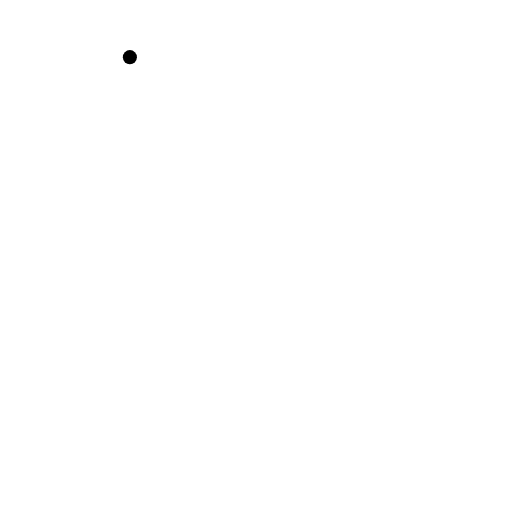
t = 0.00 s
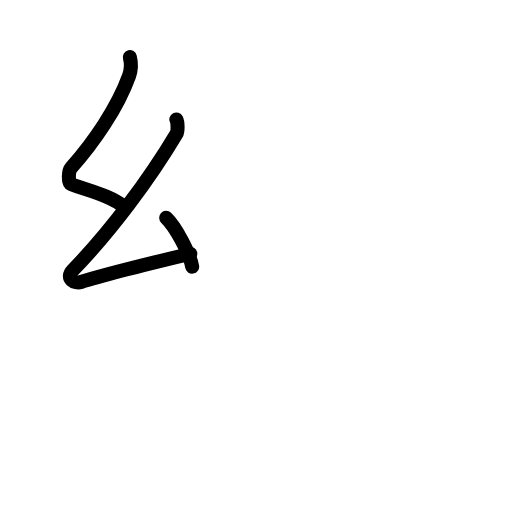
t = 2.75 s
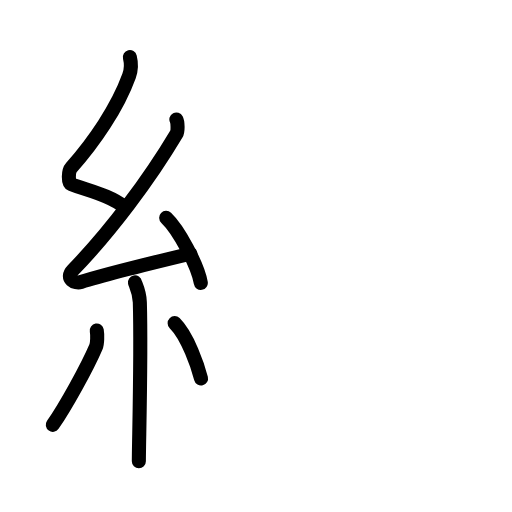
t = 5.75 s
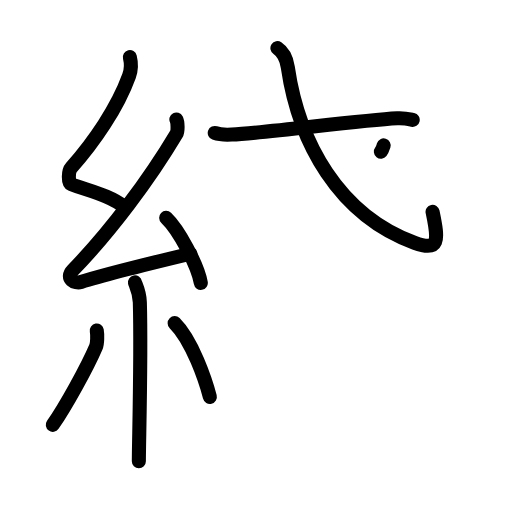
t = 8.38 s
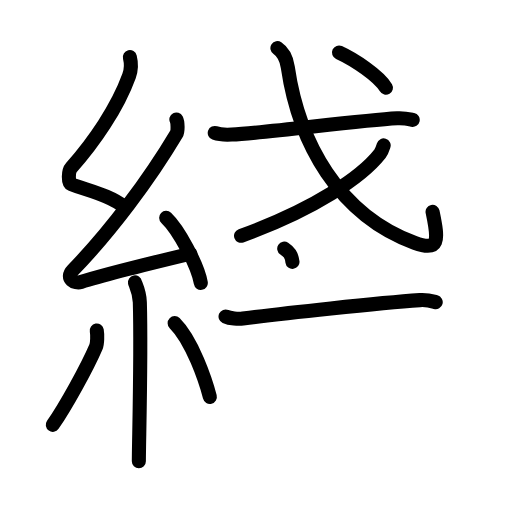
t = 11.25 s
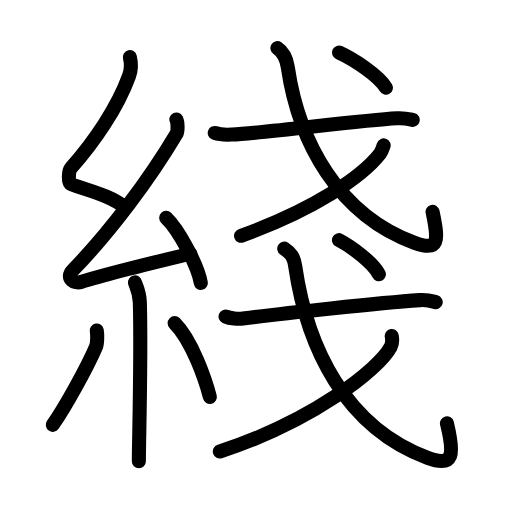
t = 14.00 s

The animated SVG that drew these frames (rendered in a browser with its animation timeline set to each time). Animation: 45 SMIL elements (animate=45); one cycle of 14.00 s.

<?xml version="1.0" encoding="UTF-8"?>
<!--
AniKanjiVG is licensed by CC-BY-SA Paul C. Sommerhoff (https://bitbucket.org/sommerhoff/anikanjivg).
AniKanjiVG uses KanjiVG which is licensed by CC-BY-SA Ulrich Apel (http://kanjivg.tagaini.net).
See also http://creativecommons.org/licenses/by-sa/3.0/
-->
<svg xmlns:kvg='http://kanjivg.tagaini.net' xmlns='http://www.w3.org/2000/svg' width='109' height='109' viewBox='0 0 109 109' style='fill:none;stroke:#000000;stroke-width:3;stroke-linecap:round;stroke-linejoin:round;' id="kvg:kanji_07dab"><g id="kvg:07dab" kvg:element="綫"><g id="kvg:07dab-g1" kvg:element="糸" kvg:position="left" kvg:radical="general"><path id="kvg:07dab-s1" kvg:type="㇜" d="M27.65,12.17c0.36,1.42,0.38,2.47-0.18,4.01C25,23,20,30.25,15.18,35.69c-0.67,0.75-0.72,3.27,0,3.54c3.81,1.42,8.14,2.28,11.41,4.88"><animate attributeName="d" begin="0.0s" dur="0.25s" from="M27.65,12.17C27.65,12.17,27.65,12.17,27.65,12.17" to="M27.65,12.17c0.36,1.42,0.38,2.47-0.18,4.01" />
<animate attributeName="d" begin="0.25s" dur="0.25s" from="M27.65,12.17c0.36,1.42,0.38,2.47-0.18,4.01c0,0,0,0,0,0,0" to="M27.65,12.17c0.36,1.42,0.38,2.47-0.18,4.01C25,23,20,30.25,15.18,35.69" />
<animate attributeName="d" begin="0.5s" dur="0.25s" from="M27.65,12.17c0.36,1.42,0.38,2.47-0.18,4.01C25,23,20,30.25,15.18,35.69c0,0,0,0,0,0,0" to="M27.65,12.17c0.36,1.42,0.38,2.47-0.18,4.01C25,23,20,30.25,15.18,35.69c-0.67,0.75-0.72,3.27,0,3.54" />
<animate attributeName="d" begin="0.75s" dur="0.25s" from="M27.65,12.17c0.36,1.42,0.38,2.47-0.18,4.01C25,23,20,30.25,15.18,35.69c-0.67,0.75-0.72,3.27,0,3.54c0,0,0,0,0,0,0" to="M27.65,12.17c0.36,1.42,0.38,2.47-0.18,4.01C25,23,20,30.25,15.18,35.69c-0.67,0.75-0.72,3.27,0,3.54c3.81,1.42,8.14,2.28,11.41,4.88" />
</path>
<path id="kvg:07dab-s2" kvg:type="㇜" d="M37.55,25.43c0.3,0.58,0.37,2.46,0,3.09c-5.8,9.73-13.99,20.68-21.98,28.94c-1.83,1.89,0.46,2.98,1.65,2.59c5-1.61,16.87-4.49,23.29-6.03"><animate attributeName="d" begin="1.0s" dur="0.25s" from="M37.55,25.43C37.55,25.43,37.55,25.43,37.55,25.43" to="M37.55,25.43c0.3,0.58,0.37,2.46,0,3.09" />
<animate attributeName="d" begin="1.25s" dur="0.25s" from="M37.55,25.43c0.3,0.58,0.37,2.46,0,3.09c0,0,0,0,0,0,0" to="M37.55,25.43c0.3,0.58,0.37,2.46,0,3.09c-5.8,9.73-13.99,20.68-21.98,28.94" />
<animate attributeName="d" begin="1.5s" dur="0.25s" from="M37.55,25.43c0.3,0.58,0.37,2.46,0,3.09c-5.8,9.73-13.99,20.68-21.98,28.94c0,0,0,0,0,0,0" to="M37.55,25.43c0.3,0.58,0.37,2.46,0,3.09c-5.8,9.73-13.99,20.68-21.98,28.94c-1.83,1.89,0.46,2.98,1.65,2.59" />
<animate attributeName="d" begin="1.75s" dur="0.25s" from="M37.55,25.43c0.3,0.58,0.37,2.46,0,3.09c-5.8,9.73-13.99,20.68-21.98,28.94c-1.83,1.89,0.46,2.98,1.65,2.59c0,0,0,0,0,0,0" to="M37.55,25.43c0.3,0.58,0.37,2.46,0,3.09c-5.8,9.73-13.99,20.68-21.98,28.94c-1.83,1.89,0.46,2.98,1.65,2.59c5-1.61,16.87-4.49,23.29-6.03" />
<animate attributeName="d" begin="0s" dur="1.0s" from="M-100,-100" to="M-100,-100" />
</path>
<path id="kvg:07dab-s3" kvg:type="㇔" d="M35.38,46.38c2.6,2.45,6.72,10.05,7.37,13.85"><animate attributeName="d" begin="2.0s" dur="1.0s" from="M35.38,46.38C35.38,46.38,35.38,46.38,35.38,46.38" to="M35.38,46.38c2.6,2.45,6.72,10.05,7.37,13.85" />
<animate attributeName="d" begin="0s" dur="2.0s" from="M-100,-100" to="M-100,-100" />
</path>
<path id="kvg:07dab-s4" kvg:type="㇑" d="M28.73,60.12c0.07,0.37,0.97,1.92,1.04,4.26c0.33,11.23-0.21,29.97-0.21,33.8"><animate attributeName="d" begin="3.0s" dur="0.5s" from="M28.73,60.12C28.73,60.12,28.73,60.12,28.73,60.12" to="M28.73,60.12c0.07,0.37,0.97,1.92,1.04,4.26" />
<animate attributeName="d" begin="3.5s" dur="0.5s" from="M28.73,60.12c0.07,0.37,0.97,1.92,1.04,4.26c0,0,0,0,0,0,0" to="M28.73,60.12c0.07,0.37,0.97,1.92,1.04,4.26c0.33,11.23-0.21,29.97-0.21,33.8" />
<animate attributeName="d" begin="0s" dur="3.0s" from="M-100,-100" to="M-100,-100" />
</path>
<path id="kvg:07dab-s5" kvg:type="㇒" d="M20.6,70.35c0.16,0.94,0.13,2.79-0.16,3.47c-1.87,4.39-6.55,12.85-9.2,16.62"><animate attributeName="d" begin="4.0s" dur="0.5s" from="M20.6,70.35C20.6,70.35,20.6,70.35,20.6,70.35" to="M20.6,70.35c0.16,0.94,0.13,2.79-0.16,3.47" />
<animate attributeName="d" begin="4.5s" dur="0.5s" from="M20.6,70.35c0.16,0.94,0.13,2.79-0.16,3.47c0,0,0,0,0,0,0" to="M20.6,70.35c0.16,0.94,0.13,2.79-0.16,3.47c-1.87,4.39-6.55,12.85-9.2,16.62" />
<animate attributeName="d" begin="0s" dur="4.0s" from="M-100,-100" to="M-100,-100" />
</path>
<path id="kvg:07dab-s6" kvg:type="㇔" d="M37.18,68.79c3.75,3.71,6.62,12.33,7.49,15.69"><animate attributeName="d" begin="5.0s" dur="1.0s" from="M37.18,68.79C37.18,68.79,37.18,68.79,37.18,68.79" to="M37.18,68.79c3.75,3.71,6.62,12.33,7.49,15.69" />
<animate attributeName="d" begin="0s" dur="5.0s" from="M-100,-100" to="M-100,-100" />
</path>
</g>
<g id="kvg:07dab-g2" kvg:element="戔" kvg:position="right"><g id="kvg:07dab-g3" kvg:element="戈" kvg:position="top"><g id="kvg:07dab-g4" kvg:element="弋" kvg:part="1"><path id="kvg:07dab-s7" kvg:type="㇐" d="M45.72,28.31c0.94,0.34,2.67,0.39,3.61,0.34c7.33-0.32,26.76-2.99,35.24-3.46c1.57-0.09,2.51,0.17,3.29,0.34"><animate attributeName="d" begin="6.0s" dur="0.3333333333333333s" from="M45.72,28.31C45.72,28.31,45.72,28.31,45.72,28.31" to="M45.72,28.31c0.94,0.34,2.67,0.39,3.61,0.34" />
<animate attributeName="d" begin="6.333333333333333s" dur="0.3333333333333333s" from="M45.72,28.31c0.94,0.34,2.67,0.39,3.61,0.34c0,0,0,0,0,0,0" to="M45.72,28.31c0.94,0.34,2.67,0.39,3.61,0.34c7.33-0.32,26.76-2.99,35.24-3.46" />
<animate attributeName="d" begin="6.666666666666667s" dur="0.3333333333333333s" from="M45.72,28.31c0.94,0.34,2.67,0.39,3.61,0.34c7.33-0.32,26.76-2.99,35.24-3.46c0,0,0,0,0,0,0" to="M45.72,28.31c0.94,0.34,2.67,0.39,3.61,0.34c7.33-0.32,26.76-2.99,35.24-3.46c1.57-0.09,2.51,0.17,3.29,0.34" />
<animate attributeName="d" begin="0s" dur="6.0s" from="M-100,-100" to="M-100,-100" />
</path>
<path id="kvg:07dab-s8" kvg:type="㇂" d="M59.06,10.25c1.33,0.88,1.93,2.15,2.21,4.05c2.32,15.92,10.77,31.45,27.01,37.39c5.21,1.91,5.13-0.32,3.81-6.6"><animate attributeName="d" begin="7.0s" dur="0.3333333333333333s" from="M59.06,10.25C59.06,10.25,59.06,10.25,59.06,10.25" to="M59.06,10.25c1.33,0.88,1.93,2.15,2.21,4.05" />
<animate attributeName="d" begin="7.333333333333333s" dur="0.3333333333333333s" from="M59.06,10.25c1.33,0.88,1.93,2.15,2.21,4.05c0,0,0,0,0,0,0" to="M59.06,10.25c1.33,0.88,1.93,2.15,2.21,4.05c2.32,15.92,10.77,31.45,27.01,37.39" />
<animate attributeName="d" begin="7.666666666666667s" dur="0.3333333333333333s" from="M59.06,10.25c1.33,0.88,1.93,2.15,2.21,4.05c2.32,15.92,10.77,31.45,27.01,37.39c0,0,0,0,0,0,0" to="M59.06,10.25c1.33,0.88,1.93,2.15,2.21,4.05c2.32,15.92,10.77,31.45,27.01,37.39c5.21,1.91,5.13-0.32,3.81-6.6" />
<animate attributeName="d" begin="0s" dur="7.0s" from="M-100,-100" to="M-100,-100" />
</path>
</g>
<g id="kvg:07dab-g5" kvg:element="丿"><path id="kvg:07dab-s9" kvg:type="㇒" d="M81.68,30.95c-0.19,0.6-0.36,1.23-0.79,1.78C77.11,37.56,67.1,44.5,51.32,50.2"><animate attributeName="d" begin="8.0s" dur="0.5s" from="M81.68,30.95C81.68,30.95,81.68,30.95,81.68,30.95" to="M81.68,30.95c-0.19,0.6-0.36,1.23-0.79,1.78" />
<animate attributeName="d" begin="8.5s" dur="0.5s" from="M81.68,30.95c-0.19,0.6-0.36,1.23-0.79,1.78c0,0,0,0,0,0,0" to="M81.68,30.95c-0.19,0.6-0.36,1.23-0.79,1.78C77.11,37.56,67.1,44.5,51.32,50.2" />
<animate attributeName="d" begin="0s" dur="8.0s" from="M-100,-100" to="M-100,-100" />
</path>
</g>
<g id="kvg:07dab-g6" kvg:element="弋" kvg:part="2"><g id="kvg:07dab-g7" kvg:element="丶"><path id="kvg:07dab-s10" kvg:type="㇔" d="M72.17,11.18c3.26,1.5,8.46,4.93,9.99,7.5"><animate attributeName="d" begin="9.0s" dur="1.0s" from="M72.17,11.18C72.17,11.18,72.17,11.18,72.17,11.18" to="M72.17,11.18c3.26,1.5,8.46,4.93,9.99,7.5" />
<animate attributeName="d" begin="0s" dur="9.0s" from="M-100,-100" to="M-100,-100" />
</path>
</g>
</g>
</g>
<g id="kvg:07dab-g8" kvg:element="戈" kvg:position="bottom"><g id="kvg:07dab-g9" kvg:element="弋" kvg:part="1"><path id="kvg:07dab-s11" kvg:type="㇐" d="M48.02,67.38c0.96,0.44,2.73,0.57,3.69,0.44c8.42-1.12,29.01-3.33,37.68-3.93c1.6-0.11,2.57,0.21,3.37,0.43"><animate attributeName="d" begin="10.0s" dur="0.3333333333333333s" from="M48.02,67.38C48.02,67.38,48.02,67.38,48.02,67.38" to="M48.02,67.38c0.96,0.44,2.73,0.57,3.69,0.44" />
<animate attributeName="d" begin="10.333333333333334s" dur="0.3333333333333333s" from="M48.02,67.38c0.96,0.44,2.73,0.57,3.69,0.44c0,0,0,0,0,0,0" to="M48.02,67.38c0.96,0.44,2.73,0.57,3.69,0.44c8.42-1.12,29.01-3.33,37.68-3.93" />
<animate attributeName="d" begin="10.666666666666666s" dur="0.3333333333333333s" from="M48.02,67.38c0.96,0.44,2.73,0.57,3.69,0.44c8.42-1.12,29.01-3.33,37.68-3.93c0,0,0,0,0,0,0" to="M48.02,67.38c0.96,0.44,2.73,0.57,3.69,0.44c8.42-1.12,29.01-3.33,37.68-3.93c1.6-0.11,2.57,0.21,3.37,0.43" />
<animate attributeName="d" begin="0s" dur="10.0s" from="M-100,-100" to="M-100,-100" />
</path>
<path id="kvg:07dab-s12" kvg:type="㇂" d="M60.51,52.92c1.43,0.96,2.04,1.71,2.34,3.78c2.5,17.36,10.72,34.3,28.2,40.78c5.61,2.08,5.7-0.73,4.1-7.36"><animate attributeName="d" begin="11.0s" dur="0.3333333333333333s" from="M60.51,52.92C60.51,52.92,60.51,52.92,60.51,52.92" to="M60.51,52.92c1.43,0.96,2.04,1.71,2.34,3.78" />
<animate attributeName="d" begin="11.333333333333334s" dur="0.3333333333333333s" from="M60.51,52.92c1.43,0.96,2.04,1.71,2.34,3.78c0,0,0,0,0,0,0" to="M60.51,52.92c1.43,0.96,2.04,1.71,2.34,3.78c2.5,17.36,10.72,34.3,28.2,40.78" />
<animate attributeName="d" begin="11.666666666666666s" dur="0.3333333333333333s" from="M60.51,52.92c1.43,0.96,2.04,1.71,2.34,3.78c2.5,17.36,10.72,34.3,28.2,40.78c0,0,0,0,0,0,0" to="M60.51,52.92c1.43,0.96,2.04,1.71,2.34,3.78c2.5,17.36,10.72,34.3,28.2,40.78c5.61,2.08,5.7-0.73,4.1-7.36" />
<animate attributeName="d" begin="0s" dur="11.0s" from="M-100,-100" to="M-100,-100" />
</path>
</g>
<g id="kvg:07dab-g10" kvg:element="丿"><path id="kvg:07dab-s13" kvg:type="㇒" d="M83.4,71.53c0.1,0.57,0.22,1.46-0.21,2.28c-2.51,4.8-16.63,15.87-36.39,22.32"><animate attributeName="d" begin="12.0s" dur="0.5s" from="M83.4,71.53C83.4,71.53,83.4,71.53,83.4,71.53" to="M83.4,71.53c0.1,0.57,0.22,1.46-0.21,2.28" />
<animate attributeName="d" begin="12.5s" dur="0.5s" from="M83.4,71.53c0.1,0.57,0.22,1.46-0.21,2.28c0,0,0,0,0,0,0" to="M83.4,71.53c0.1,0.57,0.22,1.46-0.21,2.28c-2.51,4.8-16.63,15.87-36.39,22.32" />
<animate attributeName="d" begin="0s" dur="12.0s" from="M-100,-100" to="M-100,-100" />
</path>
</g>
<g id="kvg:07dab-g11" kvg:element="弋" kvg:part="2"><g id="kvg:07dab-g12" kvg:element="丶"><path id="kvg:07dab-s14" kvg:type="㇔" d="M72.17,51.12c2.77,1.45,7.19,4.77,8.49,7.25"><animate attributeName="d" begin="13.0s" dur="1.0s" from="M72.17,51.12C72.17,51.12,72.17,51.12,72.17,51.12" to="M72.17,51.12c2.77,1.45,7.19,4.77,8.49,7.25" />
<animate attributeName="d" begin="0s" dur="13.0s" from="M-100,-100" to="M-100,-100" />
</path>
</g>
</g>
</g>
</g>
</g>
</svg>
